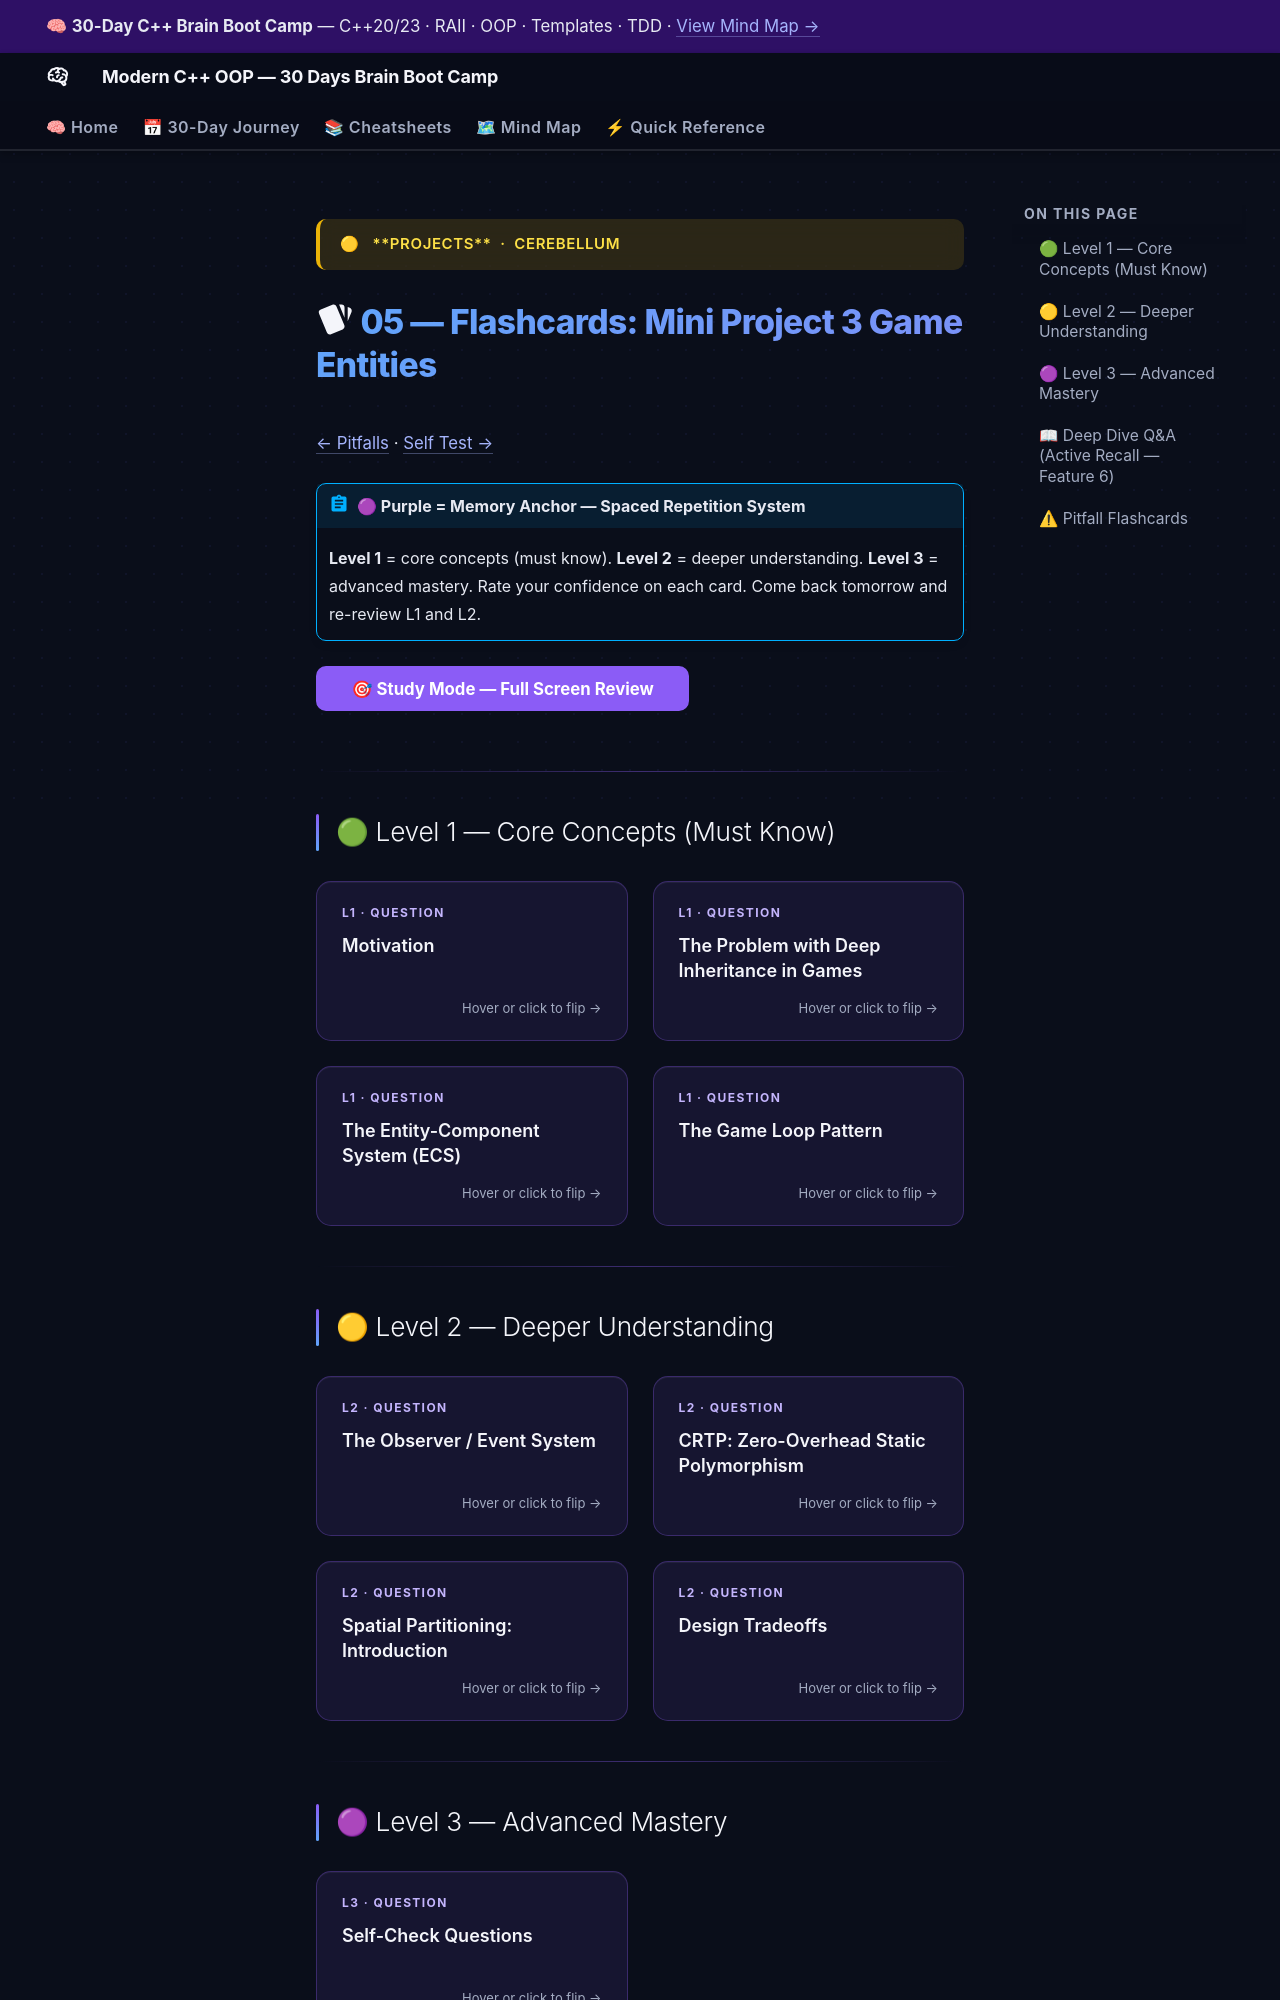

repository: AI-Maddy/Learn-Modern-CPP-OOP-30-Days · page: days/day-26/05-flashcards/index.html · generator: mkdocs

---
title: "05 — Flashcards · Day 26"
---

<div class="brain-cluster-banner" data-cluster="projects">
  🟡 &nbsp; **Projects** &nbsp;·&nbsp; Cerebellum
</div>



# :material-cards: 05 — Flashcards: Mini Project 3 Game Entities

[← Pitfalls](04-pitfalls.md) · [Self Test →](06-self-test.md)

!!! abstract "🟣 Purple = Memory Anchor — Spaced Repetition System"
    **Level 1** = core concepts (must know).
    **Level 2** = deeper understanding.
    **Level 3** = advanced mastery.
    Rate your confidence on each card. Come back tomorrow and re-review L1 and L2.

<button id="study-mode-btn" class="md-button md-button--primary" style="margin-bottom:1rem;">
  🎯 Study Mode — Full Screen Review
</button>

---

## 🟢 Level 1 — Core Concepts (Must Know)

<div class="flashcard-grid">
<div class="flashcard" data-card-id="day26-l1-0">
  <div class="flashcard-inner">
    <div class="flashcard-front">
      <div class="flashcard-label">L1 · Question</div>
      <div class="flashcard-q">Motivation</div>
      <div class="flashcard-hint">Hover or click to flip →</div>
    </div>
    <div class="flashcard-back">
      <div class="flashcard-label">Answer</div>
      <div class="flashcard-a">Game development stress-tests every OOP skill: performance matters, objects are created and destroyed rapidly, behaviour combinations are unpredictable, and systems must communicate without tight coupling.</div>
      <div class="flashcard-confidence">
        <div class="confidence-dot" data-level="1" title="Still learning 🔴"></div>
        <div class="confidence-dot" data-level="2" title="Getting there 🟠"></div>
        <div class="confidence-dot" data-level="3" title="Okay 🟡"></div>
        <div class="confidence-dot" data-level="4" title="Good 🟢"></div>
        <div class="confidence-dot" data-level="5" title="Mastered 🟣"></div>
      </div>
    </div>
  </div>
</div>
<div class="flashcard" data-card-id="day26-l1-1">
  <div class="flashcard-inner">
    <div class="flashcard-front">
      <div class="flashcard-label">L1 · Question</div>
      <div class="flashcard-q">The Problem with Deep Inheritance in Games</div>
      <div class="flashcard-hint">Hover or click to flip →</div>
    </div>
    <div class="flashcard-back">
      <div class="flashcard-label">Answer</div>
      <div class="flashcard-a">A naive OOP approach leads to an explosion of types: Adding &quot;swimming&quot; ability to some but not all entities requires inserting a new layer in the hierarchy.</div>
      <div class="flashcard-confidence">
        <div class="confidence-dot" data-level="1" title="Still learning 🔴"></div>
        <div class="confidence-dot" data-level="2" title="Getting there 🟠"></div>
        <div class="confidence-dot" data-level="3" title="Okay 🟡"></div>
        <div class="confidence-dot" data-level="4" title="Good 🟢"></div>
        <div class="confidence-dot" data-level="5" title="Mastered 🟣"></div>
      </div>
    </div>
  </div>
</div>
<div class="flashcard" data-card-id="day26-l1-2">
  <div class="flashcard-inner">
    <div class="flashcard-front">
      <div class="flashcard-label">L1 · Question</div>
      <div class="flashcard-q">The Entity-Component System (ECS)</div>
      <div class="flashcard-hint">Hover or click to flip →</div>
    </div>
    <div class="flashcard-back">
      <div class="flashcard-label">Answer</div>
      <div class="flashcard-a">An Entity is just an ID. All data lives in Components. Systems iterate over entities that have a specific set of components.</div>
      <div class="flashcard-confidence">
        <div class="confidence-dot" data-level="1" title="Still learning 🔴"></div>
        <div class="confidence-dot" data-level="2" title="Getting there 🟠"></div>
        <div class="confidence-dot" data-level="3" title="Okay 🟡"></div>
        <div class="confidence-dot" data-level="4" title="Good 🟢"></div>
        <div class="confidence-dot" data-level="5" title="Mastered 🟣"></div>
      </div>
    </div>
  </div>
</div>
<div class="flashcard" data-card-id="day26-l1-3">
  <div class="flashcard-inner">
    <div class="flashcard-front">
      <div class="flashcard-label">L1 · Question</div>
      <div class="flashcard-q">The Game Loop Pattern</div>
      <div class="flashcard-hint">Hover or click to flip →</div>
    </div>
    <div class="flashcard-back">
      <div class="flashcard-label">Answer</div>
      <div class="flashcard-a">A fixed timestep loop ensures physics and game logic advance by the same dt regardless of frame rate. Variable-rate rendering interpolates between logic ticks for smooth visuals.</div>
      <div class="flashcard-confidence">
        <div class="confidence-dot" data-level="1" title="Still learning 🔴"></div>
        <div class="confidence-dot" data-level="2" title="Getting there 🟠"></div>
        <div class="confidence-dot" data-level="3" title="Okay 🟡"></div>
        <div class="confidence-dot" data-level="4" title="Good 🟢"></div>
        <div class="confidence-dot" data-level="5" title="Mastered 🟣"></div>
      </div>
    </div>
  </div>
</div>
</div>


---
